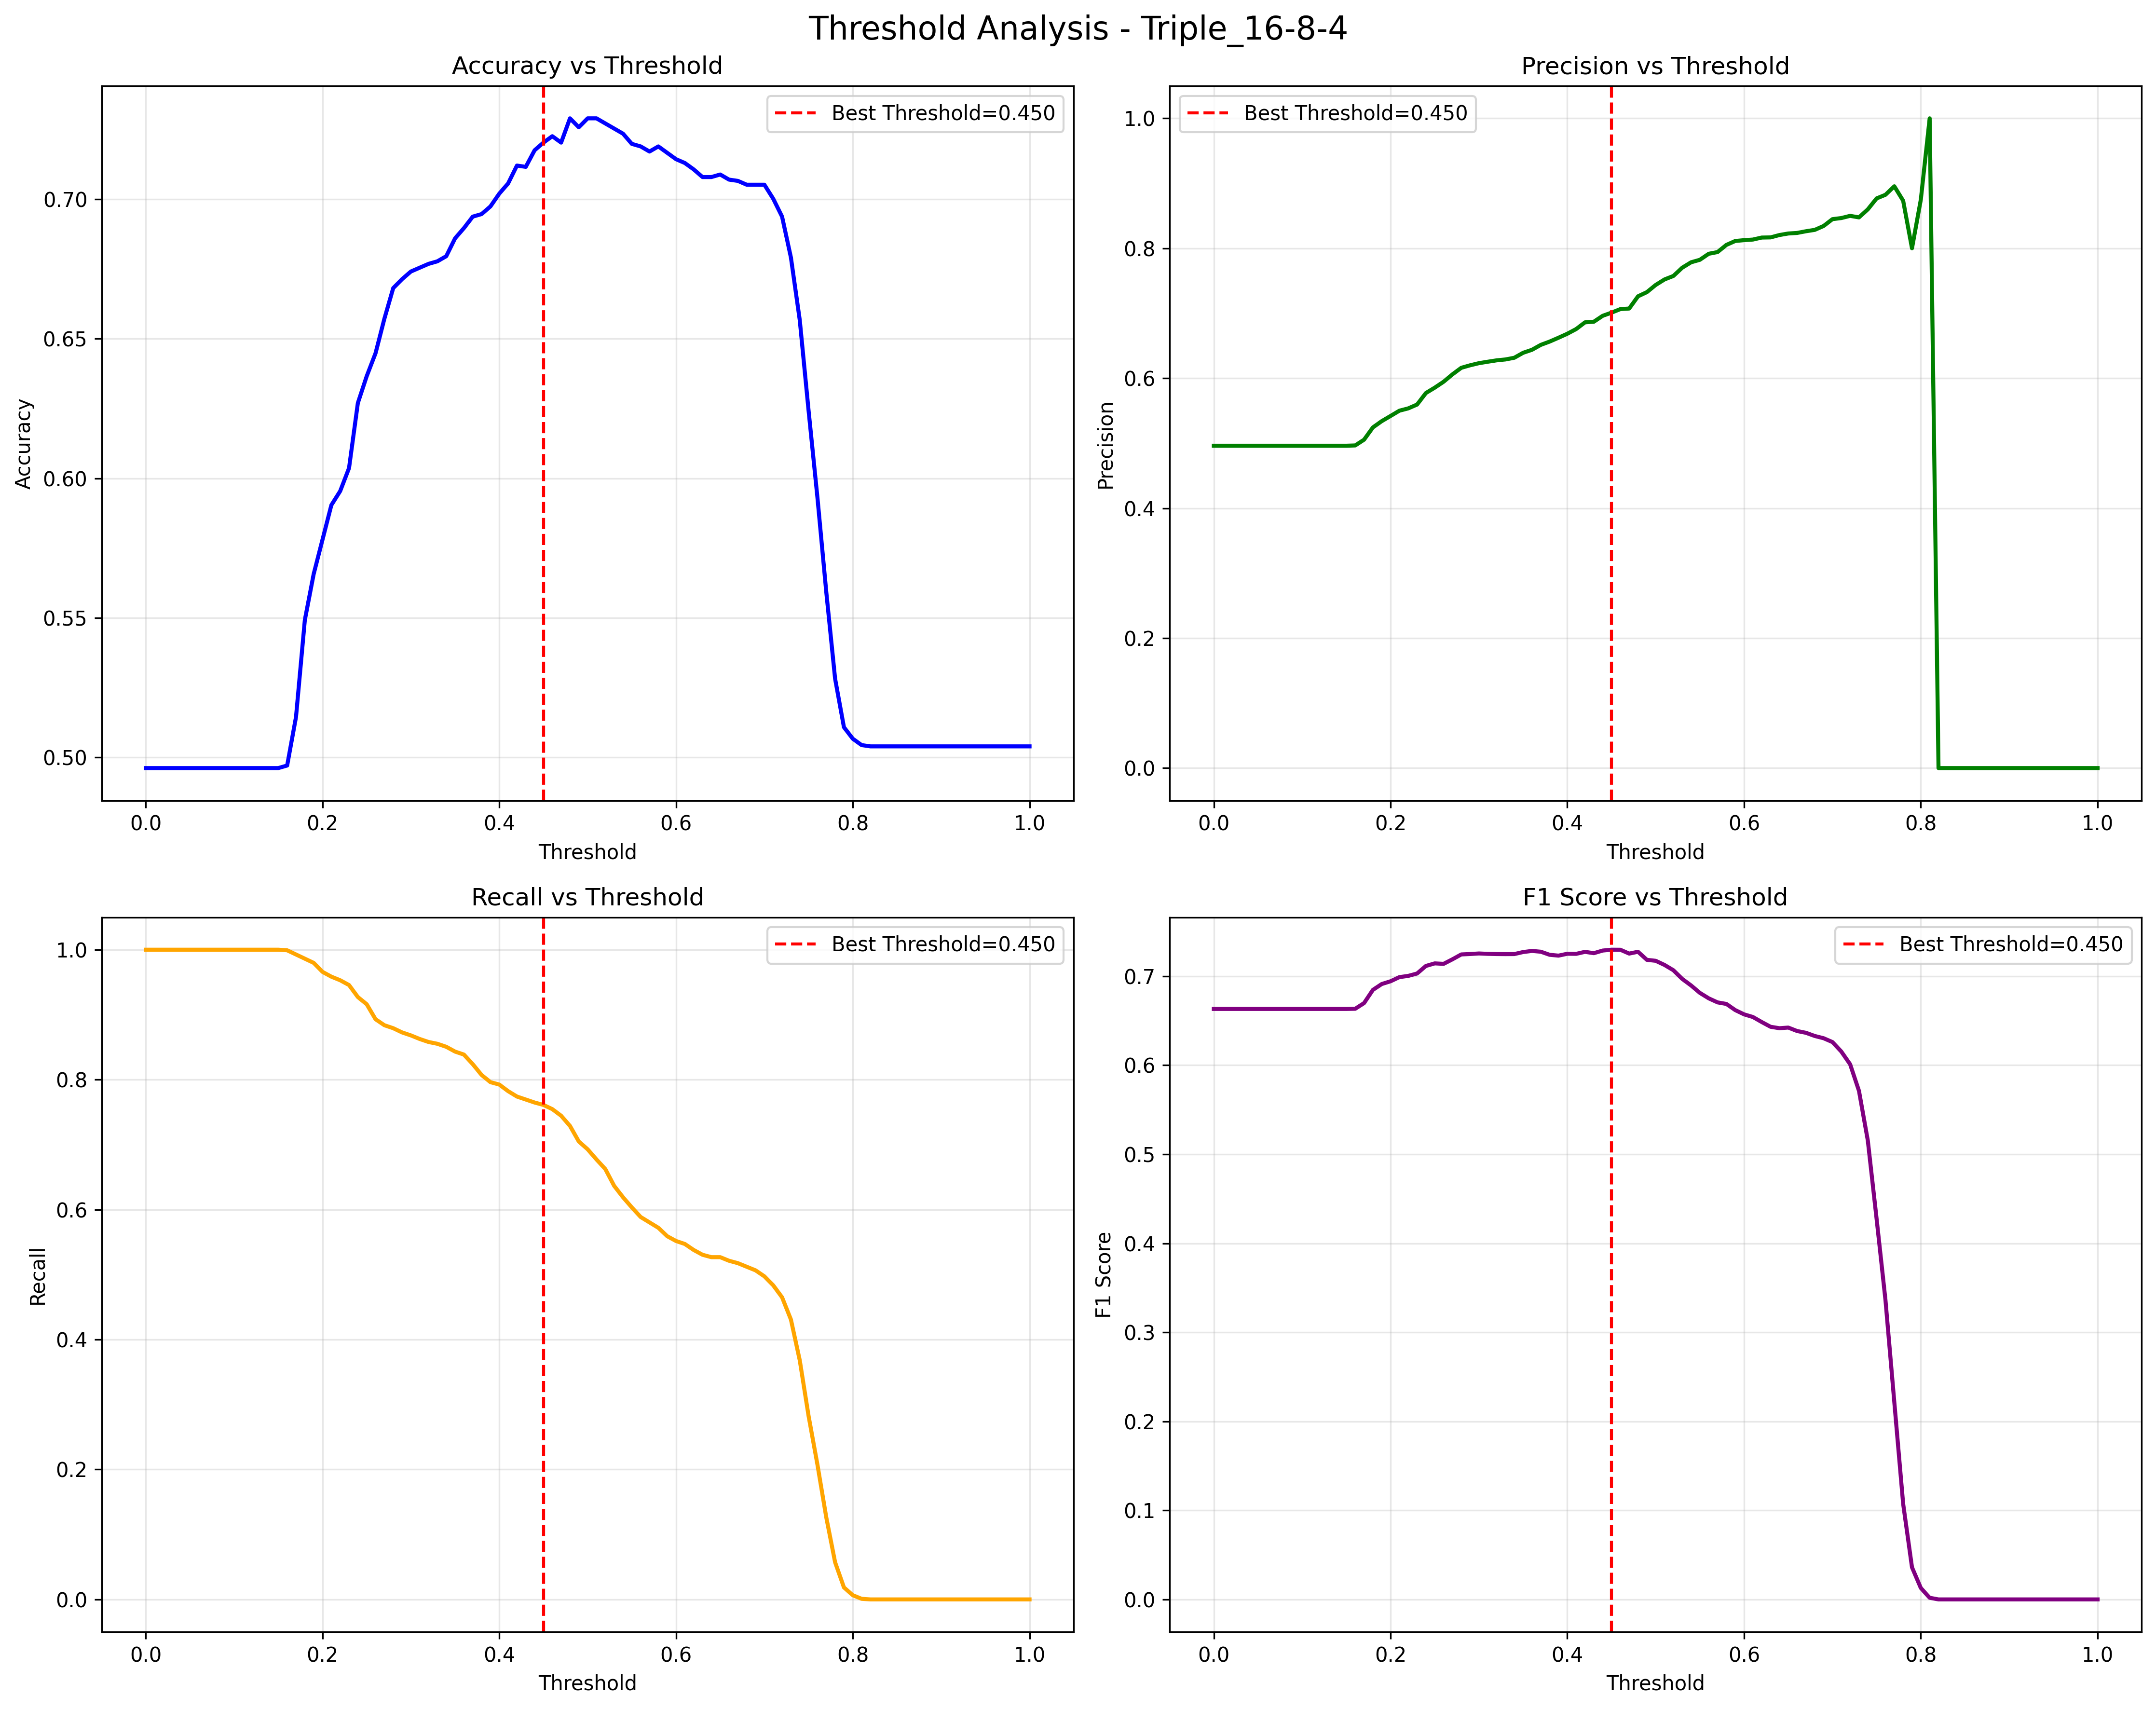

The data file committed next to this chart (first rows):
Threshold, Accuracy, Precision, Recall, F1_Score
0.0, 0.4961, 0.4961, 1.0, 0.6632
0.01, 0.4961, 0.4961, 1.0, 0.6632
0.02, 0.4961, 0.4961, 1.0, 0.6632
0.03, 0.4961, 0.4961, 1.0, 0.6632
0.04, 0.4961, 0.4961, 1.0, 0.6632
0.05, 0.4961, 0.4961, 1.0, 0.6632
0.06, 0.4961, 0.4961, 1.0, 0.6632
0.07, 0.4961, 0.4961, 1.0, 0.6632
0.08, 0.4961, 0.4961, 1.0, 0.6632
0.09, 0.4961, 0.4961, 1.0, 0.6632
0.1, 0.4961, 0.4961, 1.0, 0.6632
0.11, 0.4961, 0.4961, 1.0, 0.6632
0.12, 0.4961, 0.4961, 1.0, 0.6632
0.13, 0.4961, 0.4961, 1.0, 0.6632
0.14, 0.4961, 0.4961, 1.0, 0.6632
0.15, 0.4961, 0.4961, 1.0, 0.6632
0.16, 0.497, 0.4966, 0.9991, 0.6634
0.17, 0.5144, 0.5054, 0.9926, 0.6698
0.18, 0.5492, 0.5243, 0.9862, 0.6846
0.19, 0.5657, 0.5339, 0.9797, 0.6912
0.2, 0.578, 0.5419, 0.9659, 0.6943
0.21, 0.5904, 0.55, 0.9585, 0.699
0.22, 0.5954, 0.5536, 0.953, 0.7003
0.23, 0.6037, 0.5595, 0.9456, 0.703
0.24, 0.627, 0.5773, 0.9271, 0.7115
0.25, 0.6366, 0.5855, 0.9161, 0.7144
0.26, 0.6449, 0.5946, 0.893, 0.7139
0.27, 0.6572, 0.6059, 0.8838, 0.7189
0.28, 0.6682, 0.616, 0.8792, 0.7244
0.29, 0.6714, 0.6199, 0.8727, 0.7249
0.3, 0.6741, 0.6232, 0.8681, 0.7255
0.31, 0.6755, 0.6254, 0.8625, 0.7251
0.32, 0.6769, 0.6275, 0.8579, 0.7249
0.33, 0.6778, 0.6289, 0.8552, 0.7248
0.34, 0.6796, 0.6315, 0.8506, 0.7248
0.35, 0.686, 0.6392, 0.8432, 0.7271
0.36, 0.6897, 0.6438, 0.8386, 0.7284
0.37, 0.6938, 0.6513, 0.8238, 0.7275
0.38, 0.6947, 0.6564, 0.8072, 0.724
0.39, 0.6975, 0.6623, 0.7961, 0.7231
0.4, 0.7021, 0.6685, 0.7924, 0.7252
0.41, 0.7057, 0.6757, 0.7823, 0.7251
0.42, 0.7121, 0.686, 0.774, 0.7274
0.43, 0.7117, 0.687, 0.7694, 0.7258
0.44, 0.7176, 0.6961, 0.7648, 0.7288
0.45, 0.7204, 0.7009, 0.7611, 0.7298
0.46, 0.7227, 0.7064, 0.7546, 0.7297
0.47, 0.7204, 0.7073, 0.7445, 0.7254
0.48, 0.7291, 0.7261, 0.7288, 0.7274
0.49, 0.7259, 0.7325, 0.7048, 0.7184
0.5, 0.7291, 0.7436, 0.6928, 0.7173
0.51, 0.7291, 0.752, 0.6771, 0.7126
0.52, 0.7272, 0.7574, 0.6624, 0.7067
0.53, 0.7254, 0.7701, 0.6365, 0.697
0.54, 0.7236, 0.7784, 0.619, 0.6896
0.55, 0.7199, 0.7823, 0.6033, 0.6813
0.56, 0.719, 0.7916, 0.5886, 0.6751
0.57, 0.7172, 0.7942, 0.5803, 0.6706
0.58, 0.719, 0.8052, 0.572, 0.6688
0.59, 0.7167, 0.8112, 0.559, 0.6619
... 41 more rows
